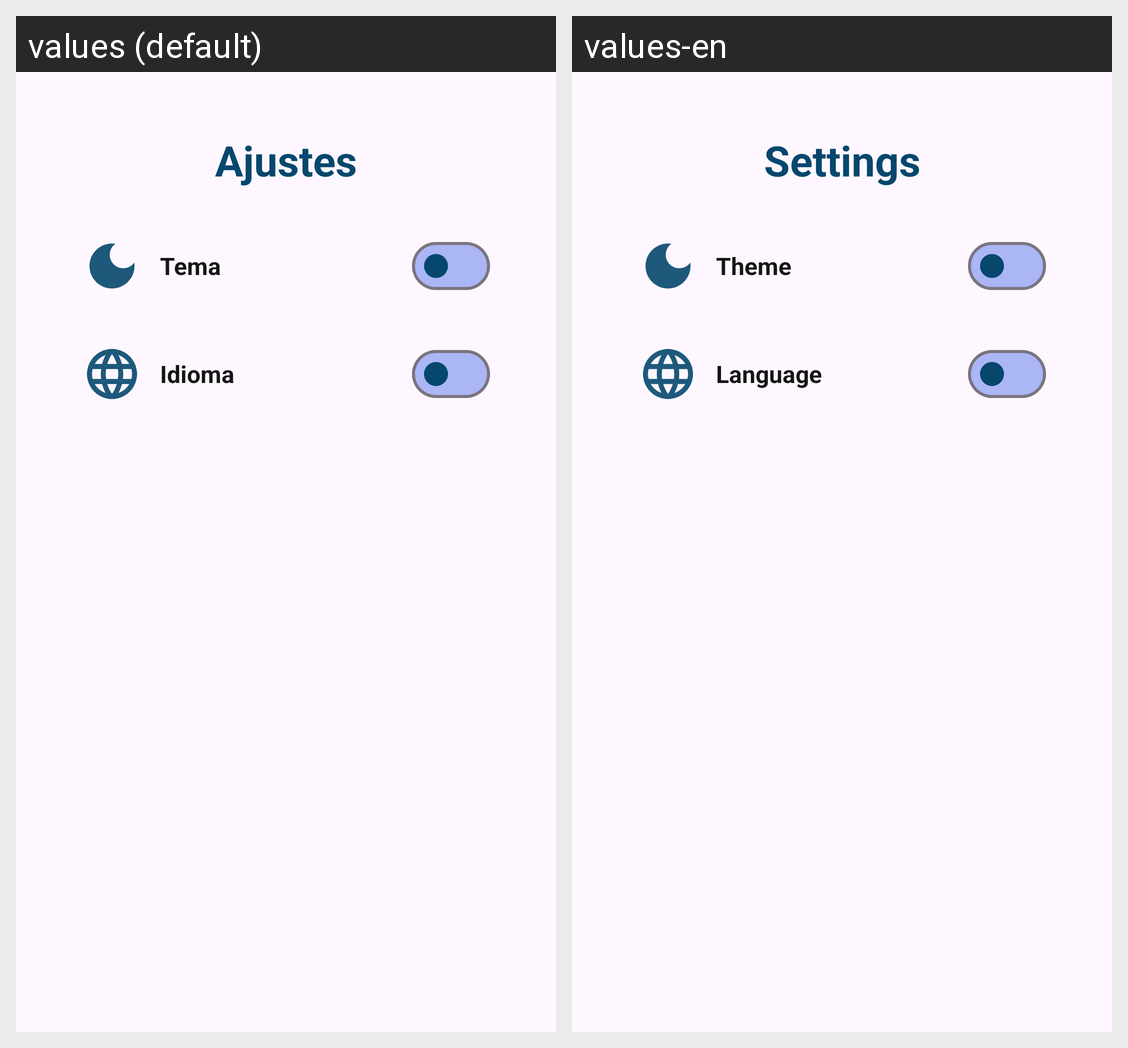

For this localized Android screen grid, give each drawn string resource with its value in every locale shown.
Android screen res/layout/fragment_settings.xml rendered under 2 locales, left to right: values (default), values-en. Device: Nexus 5 (rendered at 1080×1920; each locale shown at half size, 540×960, under a caption strip naming it); theme Theme.Intercambios.
Strings drawn on this screen, with the default value and each locale's value (text and hints the layout hard-codes, and strings that could not be matched under every locale, appear in the picture but are not listed):

ajustes
  values: Ajustes
  values-en: Settings

tema
  values: Tema
  values-en: Theme

idioma
  values: Idioma
  values-en: Language
